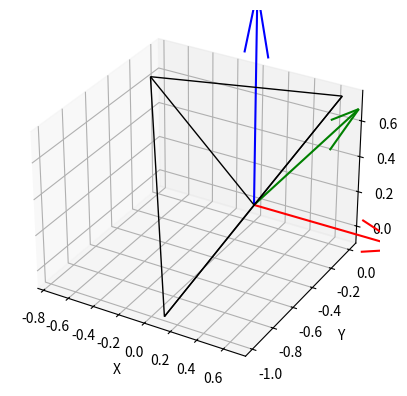

Here is the Python script that generated this plot:
import numpy as np
import matplotlib.pyplot as plt
from mpl_toolkits.mplot3d.art3d import Poly3DCollection

# Углы поворота
alpha = np.pi - np.arccos(1/8)
beta = -np.arccos(np.sqrt(7)/4)
gamma = 0  # Угол поворота вокруг оси OZ

# Матрица поворота
def rotation_matrix(alpha, beta, gamma):
    Rz = np.array([[np.cos(gamma), -np.sin(gamma), 0],
                   [np.sin(gamma), np.cos(gamma), 0],
                   [0, 0, 1]])
    Ry = np.array([[np.cos(beta), 0, np.sin(beta)],
                   [0, 1, 0],
                   [-np.sin(beta), 0, np.cos(beta)]])
    Rx = np.array([[1, 0, 0],
                   [0, np.cos(alpha), -np.sin(alpha)],
                   [0, np.sin(alpha), np.cos(alpha)]])
    return np.dot(Rz, np.dot(Ry, Rx))

# Вершины тетраэдра
vertices = np.array([[0, 0, 0], [1, 0, 0], [0, 1, 0], [0, 0, 1]])

# Применение матрицы поворота
R = rotation_matrix(alpha, beta, gamma)
rotated_vertices = np.dot(vertices, R.T)

# Построение
fig = plt.figure()
ax = fig.add_subplot(111, projection='3d')

# Оси
ax.quiver(0, 0, 0, 1, 0, 0, color='r', length=1.2)
ax.quiver(0, 0, 0, 0, 1, 0, color='g', length=1.2)
ax.quiver(0, 0, 0, 0, 0, 1, color='b', length=1.2)

# Тетраэдр
edges = [[rotated_vertices[i], rotated_vertices[j]] for i in range(4) for j in range(i+1, 4)]
collection = Poly3DCollection(edges, linewidths=1, edgecolors='k')
ax.add_collection3d(collection)

ax.set_xlabel('X')
ax.set_ylabel('Y')
ax.set_zlabel('Z')
plt.show()
